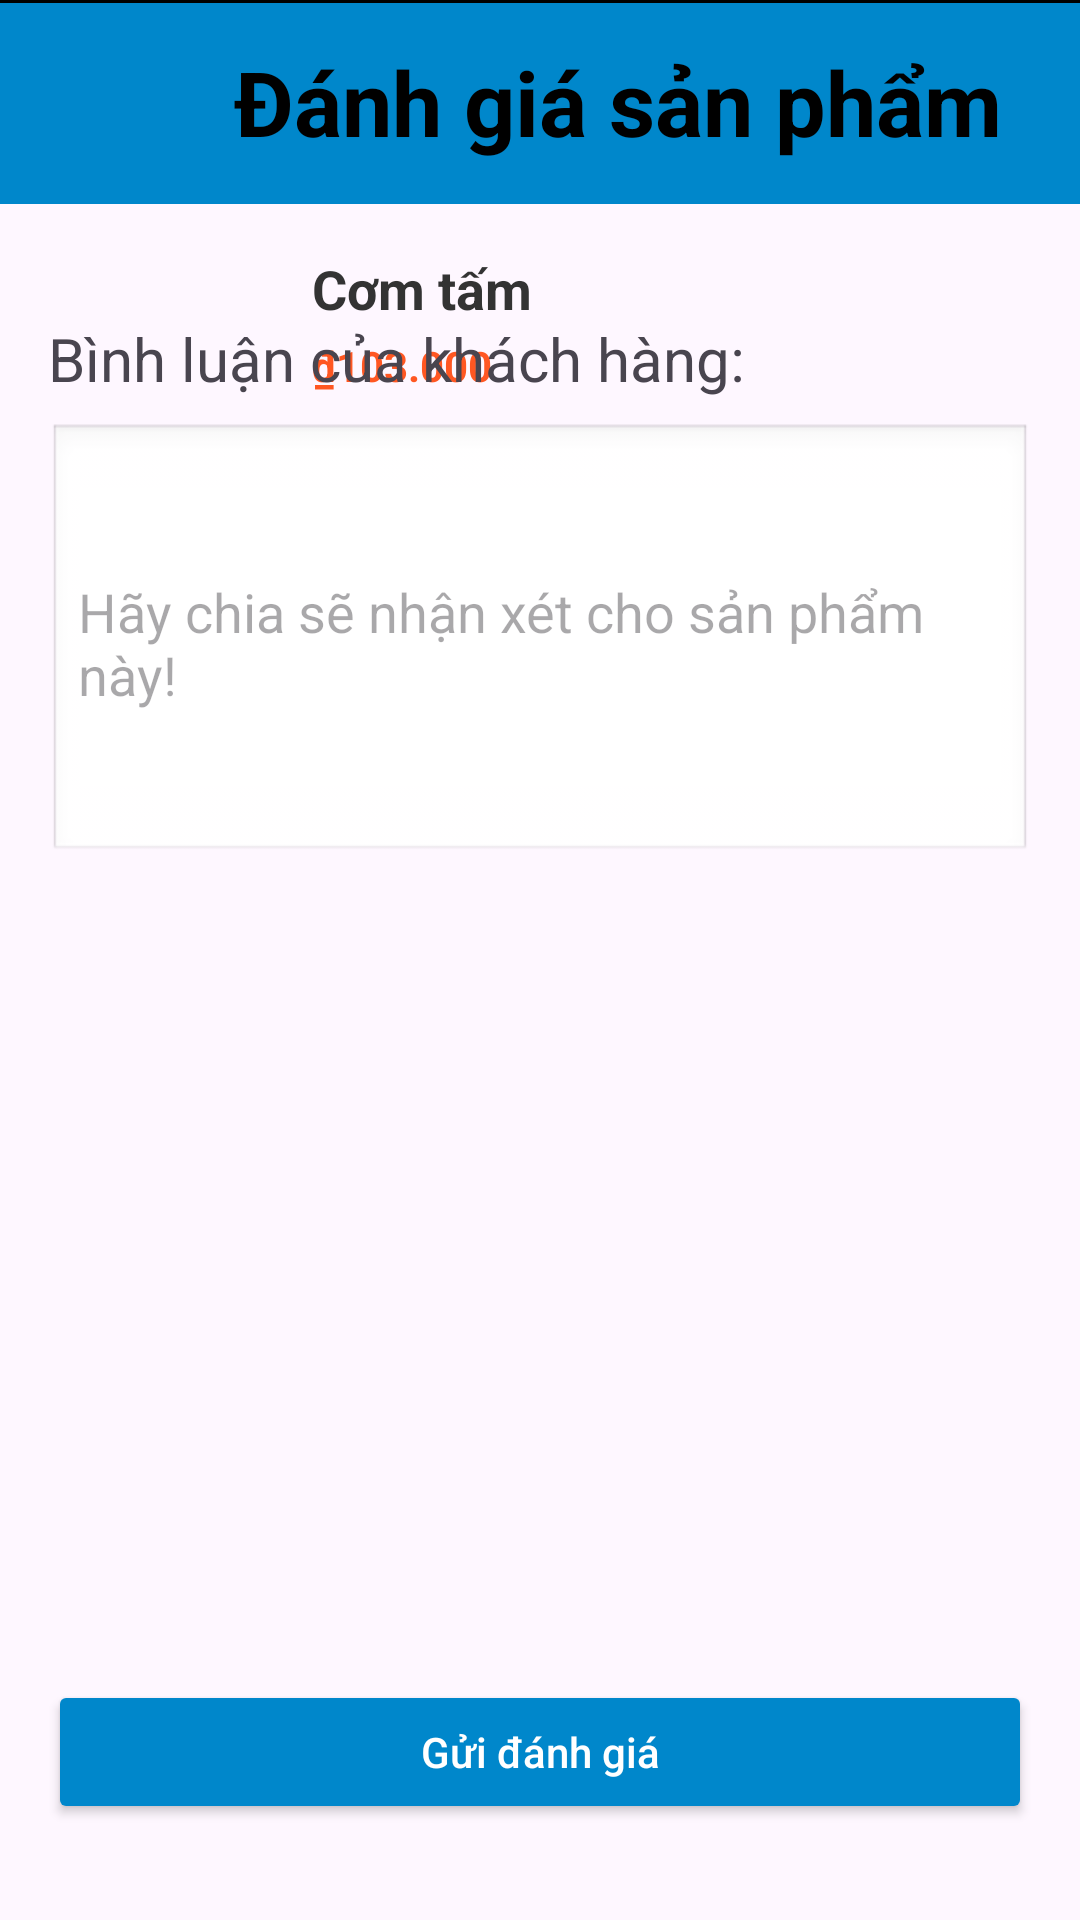

Write the Android layout XML for this screen, with the resource values it uses.
<!-- AndroidManifest.xml: application theme Theme.PBL6_Android -->
<!-- res/layout/activity_review_product.xml -->
<?xml version="1.0" encoding="utf-8"?>
<androidx.constraintlayout.widget.ConstraintLayout xmlns:android="http://schemas.android.com/apk/res/android"
    xmlns:app="http://schemas.android.com/apk/res-auto"
    xmlns:tools="http://schemas.android.com/tools"
    android:layout_width="match_parent"
    android:layout_height="match_parent">

    
    <LinearLayout
        android:id="@+id/top_bar"
        android:layout_width="match_parent"
        android:layout_height="wrap_content"
        android:orientation="horizontal"
        android:gravity="center_vertical"
        android:padding="10dp"
        android:background="#0087CB"
        app:layout_constraintTop_toTopOf="parent">

        
        <ImageButton
            android:id="@+id/back_button"
            android:layout_width="48dp"
            android:layout_height="48dp"
            android:background="?android:attr/selectableItemBackgroundBorderless"
            android:padding="2dp"
            android:scaleType="centerInside"
            android:src="@drawable/back" />

        
        <TextView
            android:id="@+id/cart_title"
            android:layout_width="wrap_content"
            android:layout_height="wrap_content"
            android:layout_marginStart="20dp"
            android:text="Đánh giá sản phẩm"
            android:textColor="@color/black"
            android:textSize="30sp"
            android:textStyle="bold" />
    </LinearLayout>

    

    

    

    <ImageView
        android:id="@+id/product_image"
        android:layout_width="80dp"
        android:layout_height="80dp"
        android:layout_marginStart="16dp"
        android:layout_marginTop="4dp"
        android:src="@drawable/comtam"
        app:layout_constraintStart_toStartOf="parent"
        app:layout_constraintTop_toBottomOf="@id/top_bar" />

    <LinearLayout
        android:id="@+id/product_details"
        android:layout_width="0dp"
        android:layout_height="wrap_content"
        android:layout_marginStart="8dp"
        android:layout_marginTop="12dp"
        android:layout_marginEnd="16dp"
        android:orientation="vertical"
        app:layout_constraintEnd_toEndOf="parent"
        app:layout_constraintHorizontal_bias="0.0"
        app:layout_constraintStart_toEndOf="@id/product_image"
        app:layout_constraintTop_toTopOf="@id/product_image">

        <TextView
            android:id="@+id/product_name"
            android:layout_width="wrap_content"
            android:layout_height="wrap_content"
            android:text="Cơm tấm"
            android:textColor="#333333"
            android:textSize="18sp"
            android:textStyle="bold" />

        <TextView
            android:id="@+id/product_price"
            android:layout_width="wrap_content"
            android:layout_height="wrap_content"
            android:layout_marginTop="4dp"
            android:text="₫103.000"
            android:textColor="#FF5722"
            android:textStyle="bold" />
    </LinearLayout>

    

    

    <LinearLayout
        android:id="@+id/rating_layout"
        android:layout_width="406dp"
        android:layout_height="153dp"
        android:orientation="vertical"
        android:padding="16dp"
        app:layout_constraintBottom_toTopOf="@id/comments_layout"
        app:layout_constraintEnd_toEndOf="parent"
        app:layout_constraintHorizontal_bias="0.4"
        app:layout_constraintStart_toStartOf="parent"
        app:layout_constraintTop_toBottomOf="@id/product_image"
        app:layout_constraintVertical_bias="1.0">

        <TextView
            android:id="@+id/tv_rating"
            android:layout_width="wrap_content"
            android:layout_height="wrap_content"
            android:layout_marginBottom="8dp"
            android:text="Đánh giá của bạn:"
            android:textSize="18sp" />

        <RatingBar
            android:id="@+id/ratingBar"
            android:layout_width="wrap_content"
            android:layout_height="wrap_content"
            android:isIndicator="false"
            android:numStars="5"
            android:progressTint="@android:color/holo_orange_light"
            android:rating="3.0"
            android:stepSize="1" />

        <TextView
            android:id="@+id/tv_rating_value"
            android:layout_width="wrap_content"
            android:layout_height="wrap_content"
            android:layout_marginTop="8dp"
            android:text="Đánh giá: Rất tốt"
            android:textSize="16sp" />

    </LinearLayout>

    <LinearLayout
        android:id="@+id/comments_layout"
        android:layout_width="0dp"
        android:layout_height="wrap_content"
        android:layout_marginBottom="232dp"
        android:orientation="vertical"
        android:padding="16dp"
        app:layout_constraintBottom_toTopOf="@id/total_layout"
        app:layout_constraintEnd_toEndOf="parent"
        app:layout_constraintHorizontal_bias="0.0"
        app:layout_constraintStart_toStartOf="parent">

        <TextView
            android:id="@+id/tv_comments"
            android:layout_width="wrap_content"
            android:layout_height="wrap_content"
            android:layout_marginBottom="8dp"
            android:text="Bình luận của khách hàng:"
            android:textSize="20sp" />

        <EditText
            android:id="@+id/editText_comments"
            android:layout_width="match_parent"
            android:layout_height="147dp"
            android:background="@android:drawable/edit_text"
            android:hint="Hãy chia sẽ nhận xét cho sản phẩm này!"
            android:inputType="textMultiLine"
            android:lines="3"
            android:maxLines="5"
            android:padding="10dp"
            android:scrollbars="vertical" />
    </LinearLayout>

    <LinearLayout
        android:id="@+id/total_layout"
        android:layout_width="0dp"
        android:layout_height="wrap_content"
        android:orientation="vertical"
        android:padding="16dp"
        app:layout_constraintBottom_toBottomOf="parent"
        app:layout_constraintStart_toStartOf="parent"
        app:layout_constraintEnd_toEndOf="parent">

        <Button
            android:id="@+id/send_button"
            android:layout_width="match_parent"
            android:layout_height="wrap_content"
            android:text="Gửi đánh giá"
            android:textAllCaps="false"
            android:backgroundTint="#0087CB"
            android:textColor="@android:color/white"
            android:padding="12dp"
            android:elevation="4dp"
            android:layout_marginTop="8dp"
            android:layout_marginBottom="16dp" />
    </LinearLayout>

    <View
        android:layout_width="match_parent"
        android:layout_height="1dp"
        android:background="#000000"
        tools:layout_editor_absoluteX="-3dp"
        tools:layout_editor_absoluteY="174dp" />

</androidx.constraintlayout.widget.ConstraintLayout>
<!-- resources referenced by this layout -->
<resources>
  <color name="black">#FF000000</color>
  <style name="Theme.PBL6_Android" parent="Base.Theme.PBL6_Android" />
  <style name="Base.Theme.PBL6_Android" parent="Theme.Material3.DayNight.NoActionBar">
          
          
          <item name="colorPrimary">@color/lavender</item>
          <item name="colorPrimaryVariant">@color/lavender</item>
          <item name="colorOnPrimary">@color/white</item>
          
          <item name="colorSecondary">@color/teal_200</item>
          <item name="colorSecondaryVariant">@color/teal_700</item>
          <item name="colorOnSecondary">@color/black</item>
          
          <item name="android:statusBarColor">?attr/colorPrimaryVariant</item>
      </style>
  <color name="lavender">#8692f7</color>
  <color name="white">#FFFFFFFF</color>
  <color name="teal_200">#FF03DAC5</color>
  <color name="teal_700">#FF018786</color>
</resources>
